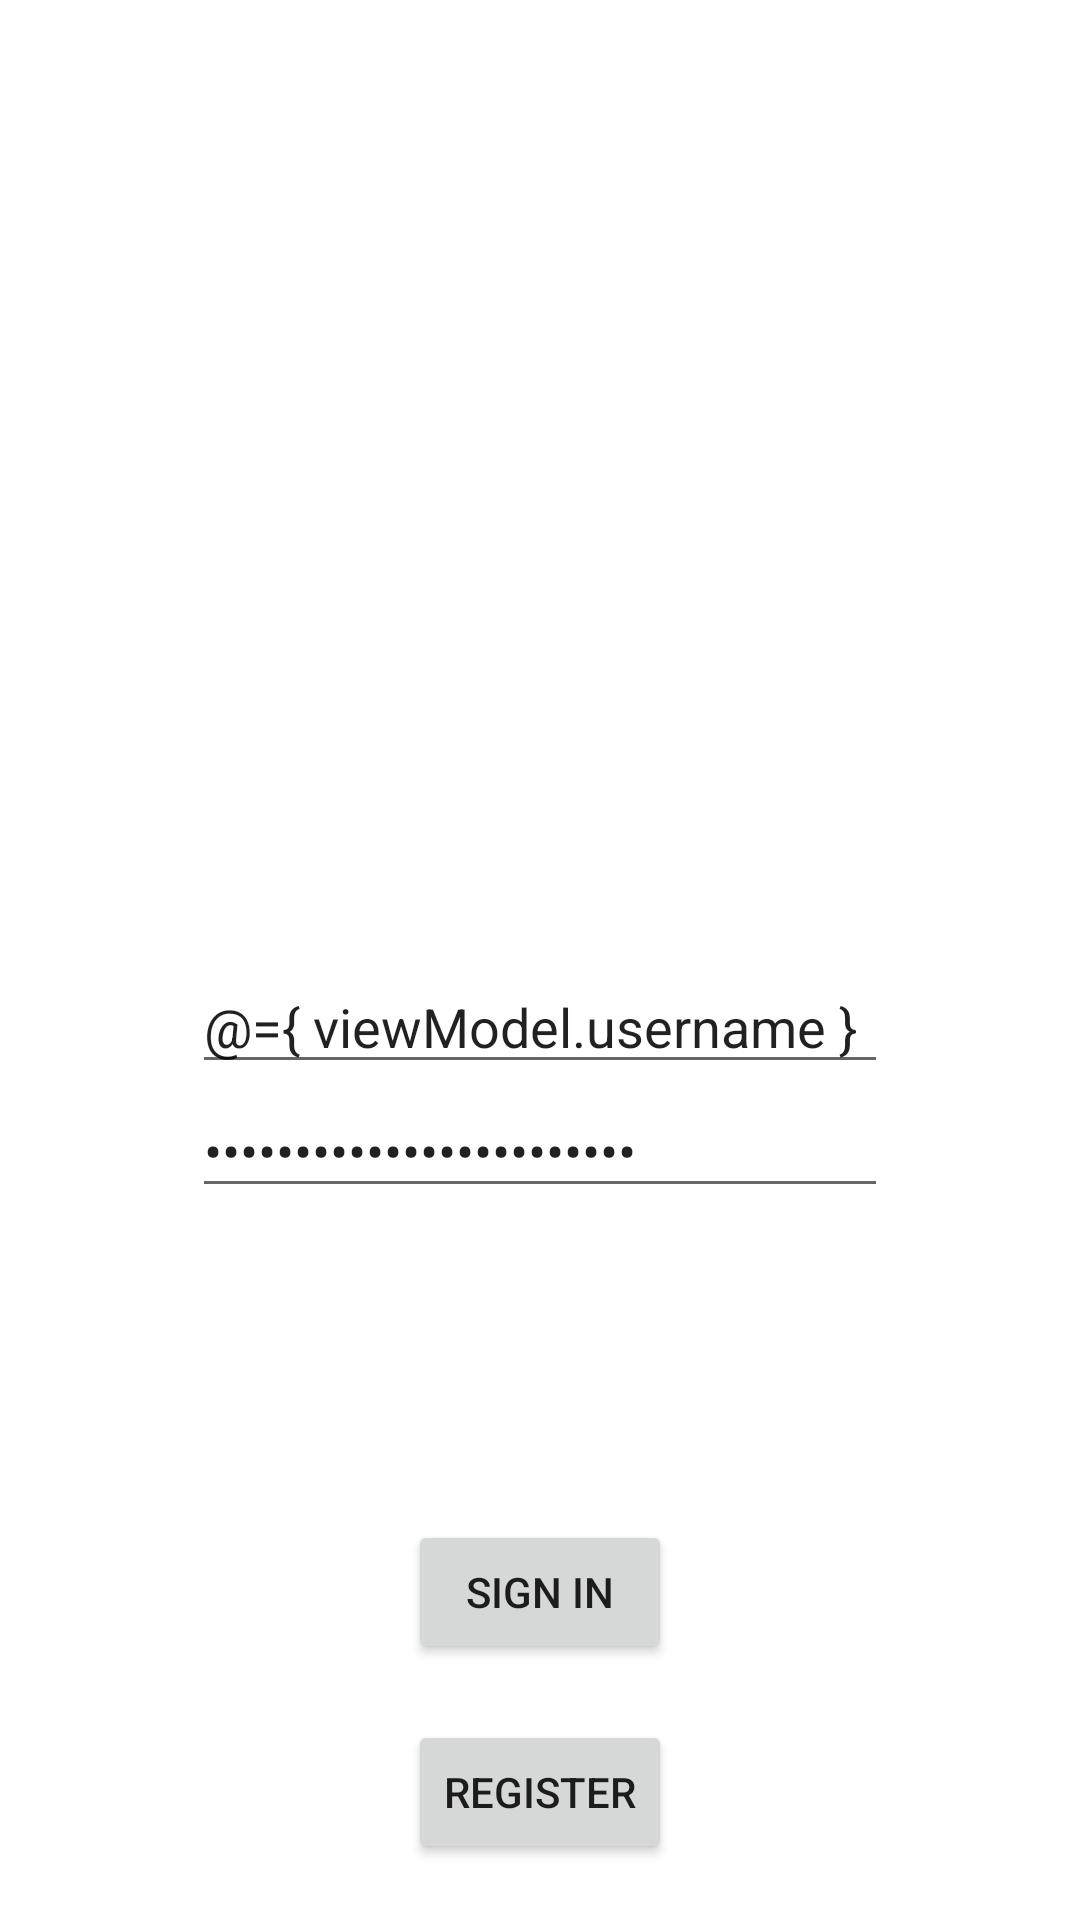

Here is an Android app screen rendered from its layout file. Give the layout XML and the strings, colors and styles it references.
<!-- AndroidManifest.xml: application theme Theme.MTGManager -->
<!-- res/layout/fragment_login.xml -->
<?xml version="1.0" encoding="utf-8"?>
<layout xmlns:android="http://schemas.android.com/apk/res/android"
    xmlns:tools="http://schemas.android.com/tools"
    xmlns:app="http://schemas.android.com/apk/res-auto">

    <data>
        <variable
            name="viewModel"
            type="com.rsms.mtgmanager.viewmodels.LoginViewModel" />

        <variable
            name="fragment"
            type="com.rsms.mtgmanager.views.fragments.LoginFragment" />
    </data>

    <androidx.constraintlayout.widget.ConstraintLayout
        android:layout_width="match_parent"
        android:layout_height="match_parent"
        tools:context=".views.fragments.LoginFragment">

        <ImageView
            android:id="@+id/logo"
            android:layout_width="wrap_content"
            android:layout_height="0dp"
            android:contentDescription="@string/image_logo"
            android:src="@drawable/magicthegathering_logo"
            app:layout_constraintBottom_toTopOf="@+id/etUsername"
            app:layout_constraintEnd_toEndOf="parent"
            app:layout_constraintHorizontal_bias="0.473"
            app:layout_constraintStart_toStartOf="parent"
            app:layout_constraintTop_toTopOf="parent" />

        <EditText
            android:id="@+id/etUsername"
            android:layout_width="0dp"
            android:layout_height="wrap_content"
            android:layout_marginStart="64dp"
            android:layout_marginEnd="64dp"
            android:ems="10"
            android:hint="@string/placeholder_username"
            android:inputType="textPersonName"
            android:text="@={ viewModel.username }"
            app:layout_constraintEnd_toEndOf="parent"
            app:layout_constraintHorizontal_bias="0.502"
            app:layout_constraintStart_toStartOf="parent"
            app:layout_constraintTop_toTopOf="@+id/guideline" />

        <EditText
            android:id="@+id/editTextTextPassword"
            android:layout_width="0dp"
            android:layout_height="wrap_content"
            android:layout_marginStart="64dp"
            android:layout_marginEnd="64dp"
            android:ems="10"
            android:hint="@string/placeholder_password"
            android:inputType="textPassword"
            android:text="@={ viewModel.password }"
            app:layout_constraintEnd_toEndOf="parent"
            app:layout_constraintStart_toStartOf="parent"
            app:layout_constraintTop_toBottomOf="@+id/etUsername" />

        <Button
            android:id="@+id/btnSignIn"
            android:layout_width="wrap_content"
            android:layout_height="wrap_content"
            android:layout_marginTop="104dp"
            android:text="@string/button_login"
            android:onClick="@{ () -> fragment.signInUser() }"
            app:layout_constraintEnd_toEndOf="parent"
            app:layout_constraintStart_toStartOf="parent"
            app:layout_constraintTop_toBottomOf="@+id/editTextTextPassword" />

        <Button
            android:id="@+id/btnRegister"
            android:layout_width="wrap_content"
            android:layout_height="wrap_content"
            android:text="@string/button_register"
            android:onClick="@{ () -> fragment.registerUser() }"
            app:layout_constraintBottom_toBottomOf="parent"
            app:layout_constraintEnd_toEndOf="parent"
            app:layout_constraintStart_toStartOf="parent"
            app:layout_constraintTop_toBottomOf="@+id/btnSignIn" />

        <androidx.constraintlayout.widget.Guideline
            android:id="@+id/guideline"
            android:layout_width="wrap_content"
            android:layout_height="wrap_content"
            android:orientation="horizontal"
            app:layout_constraintGuide_percent="0.5" />

    </androidx.constraintlayout.widget.ConstraintLayout>
</layout>
<!-- resources referenced by this layout -->
<resources>
  <string name="button_login">Sign In</string>
  <string name="button_register">Register</string>
  <string name="image_logo">Magic The Gathering Logo</string>
  <string name="placeholder_password">Password</string>
  <string name="placeholder_username">Username</string>
  <style name="Theme.MTGManager" parent="Theme.MaterialComponents.DayNight.DarkActionBar">
          
          <item name="colorPrimary">@color/grey_200</item>
          <item name="colorPrimaryVariant">@color/grey_700</item>
          <item name="colorOnPrimary">@color/black</item>
          
          <item name="colorSecondary">@color/orange_200</item>
          <item name="colorSecondaryVariant">@color/orange_700</item>
          <item name="colorOnSecondary">@color/black</item>
          
          <item name="android:statusBarColor" tools:targetApi="l">?attr/colorPrimaryVariant</item>
          
          <item name="windowActionBar">false</item>
          <item name="windowNoTitle">true</item>
          <item name="android:windowFullscreen">true</item>
      </style>
  <color name="grey_200">#EEEEEE</color>
  <color name="grey_700">#616161</color>
  <color name="black">#FF000000</color>
  <color name="orange_200">#FFBB86FC</color>
  <color name="orange_700">#FFCC80</color>
</resources>
